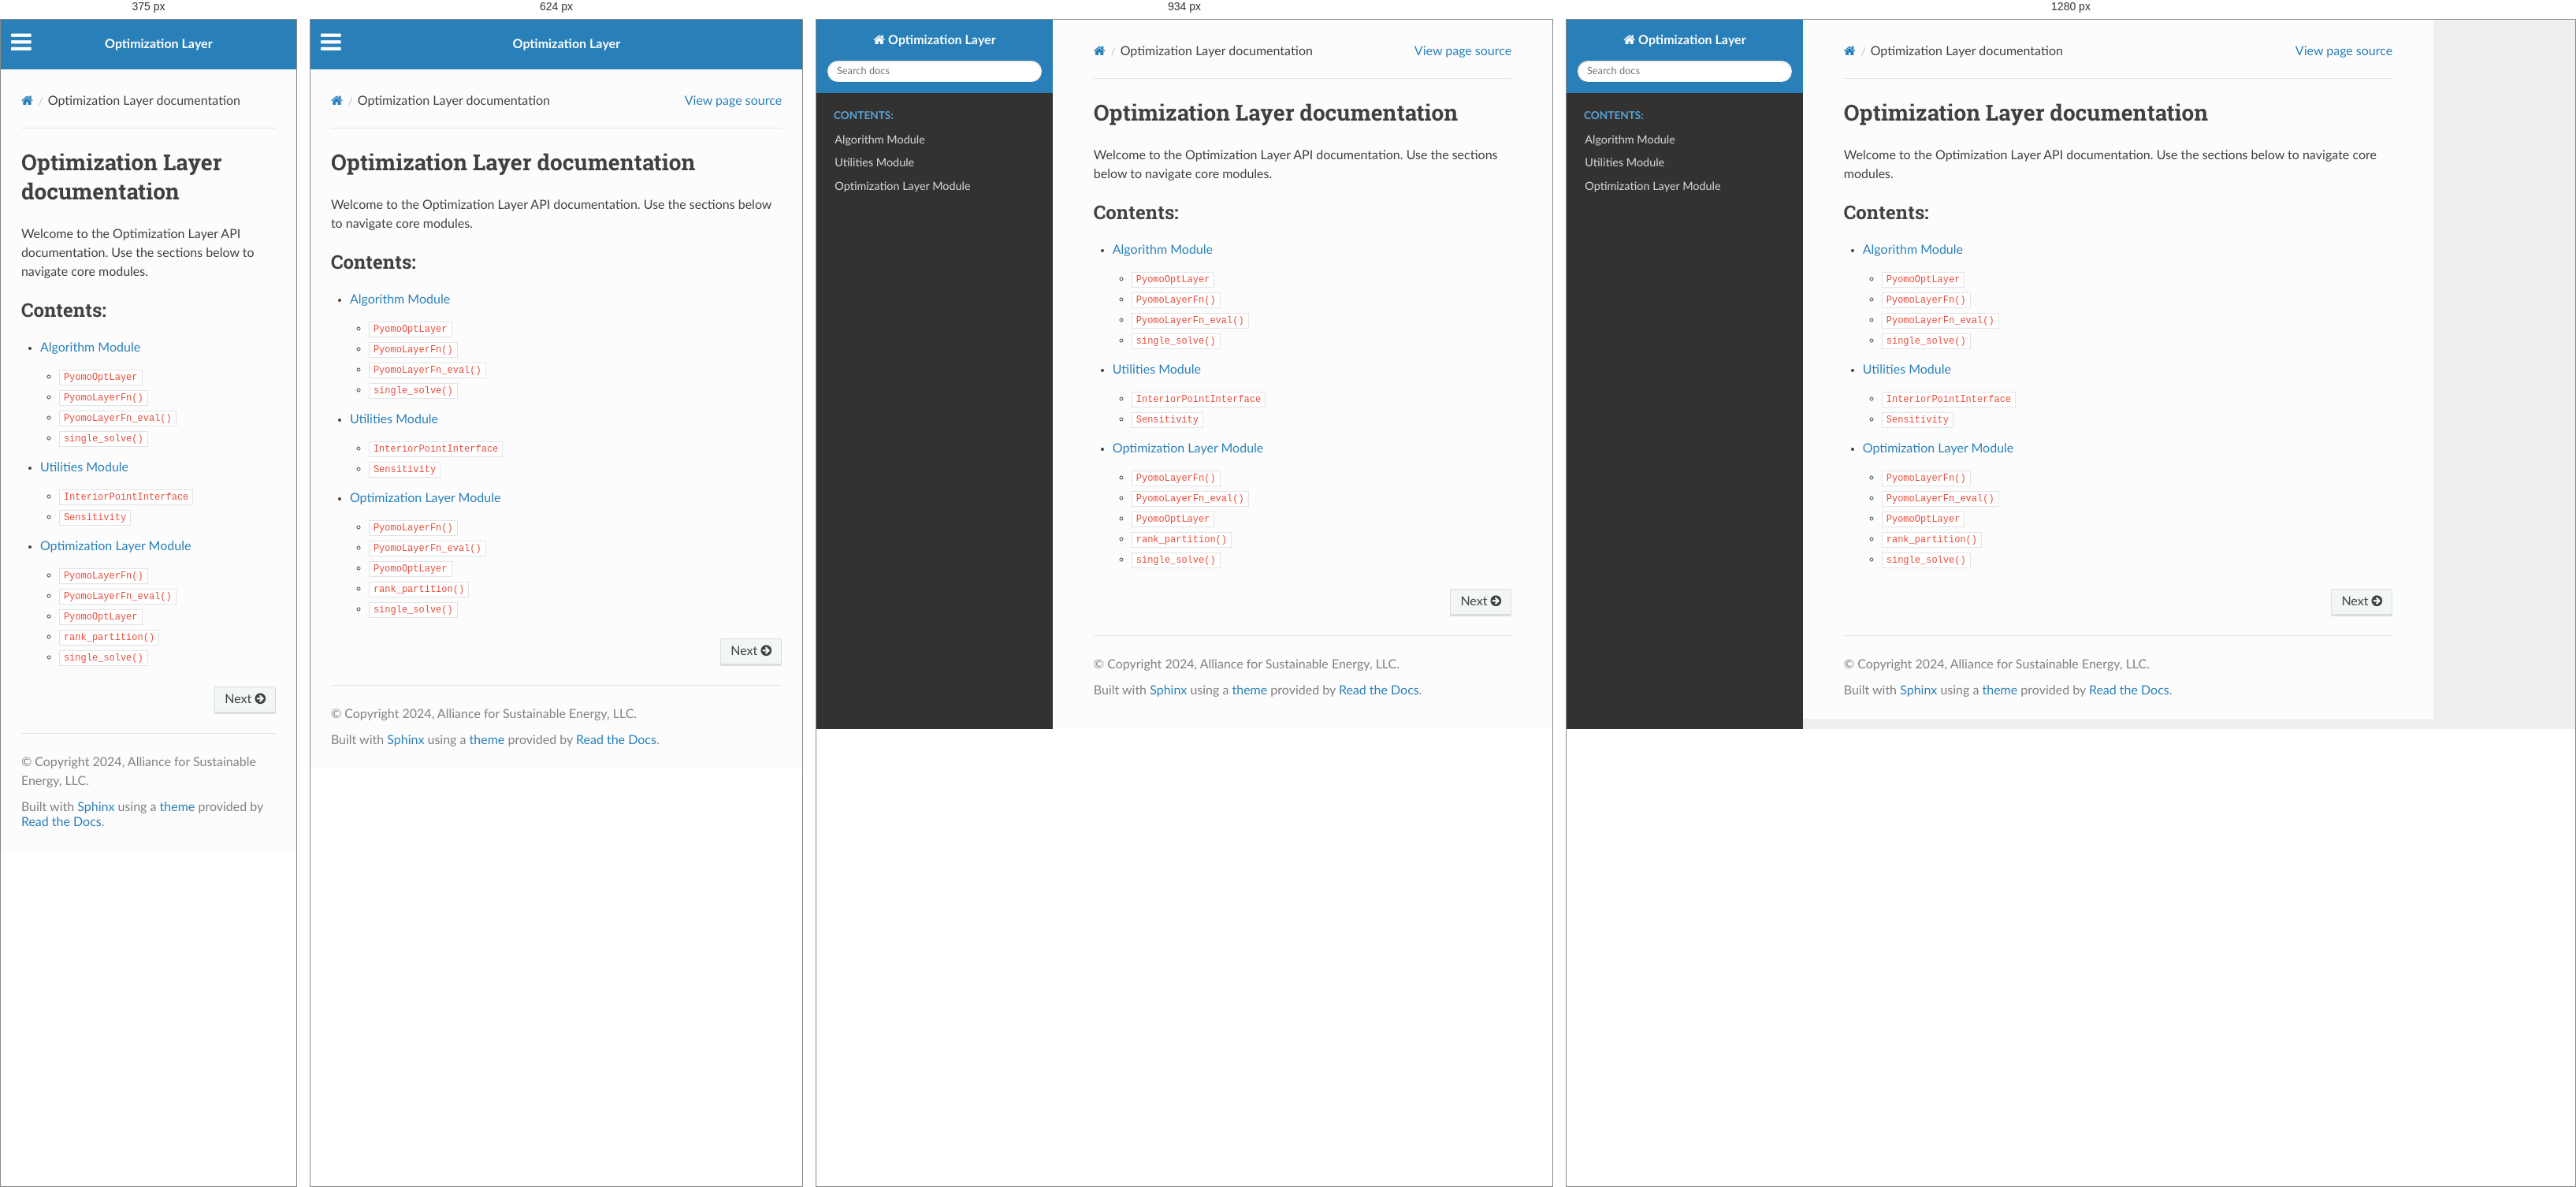
Rendered at 375 px, 624 px, 934 px and 1280 px, left to right.

<!-- file: index.html -->


<!DOCTYPE html>
<html class="writer-html5" lang="en" data-content_root="./">
<head>
  <meta charset="utf-8" /><meta name="viewport" content="width=device-width, initial-scale=1" />

  <meta name="viewport" content="width=device-width, initial-scale=1.0" />
  <title>Optimization Layer documentation &mdash; Optimization Layer 0.1 documentation</title>
      <link rel="stylesheet" type="text/css" href="_static/pygments.css?v=b86133f3" />
      <link rel="stylesheet" type="text/css" href="_static/css/theme.css?v=e59714d7" />

  
      <script src="_static/jquery.js?v=5d32c60e"></script>
      <script src="_static/_sphinx_javascript_frameworks_compat.js?v=2cd50e6c"></script>
      <script src="_static/documentation_options.js?v=2709fde1"></script>
      <script src="_static/doctools.js?v=9bcbadda"></script>
      <script src="_static/sphinx_highlight.js?v=dc90522c"></script>
      <script async="async" src="https://cdn.jsdelivr.net/npm/mathjax@3/es5/tex-mml-chtml.js"></script>
    <script src="_static/js/theme.js"></script>
    <link rel="index" title="Index" href="genindex.html" />
    <link rel="search" title="Search" href="search.html" />
    <link rel="next" title="Algorithm Module" href="algorithms.html" /> 
</head>

<body class="wy-body-for-nav"> 
  <div class="wy-grid-for-nav">
    <nav data-toggle="wy-nav-shift" class="wy-nav-side">
      <div class="wy-side-scroll">
        <div class="wy-side-nav-search" >

          
          
          <a href="#" class="icon icon-home">
            Optimization Layer
          </a>
<div role="search">
  <form id="rtd-search-form" class="wy-form" action="search.html" method="get">
    <input type="text" name="q" placeholder="Search docs" aria-label="Search docs" />
    <input type="hidden" name="check_keywords" value="yes" />
    <input type="hidden" name="area" value="default" />
  </form>
</div>
        </div><div class="wy-menu wy-menu-vertical" data-spy="affix" role="navigation" aria-label="Navigation menu">
              <p class="caption" role="heading"><span class="caption-text">Contents:</span></p>
<ul>
<li class="toctree-l1"><a class="reference internal" href="algorithms.html">Algorithm Module</a></li>
<li class="toctree-l1"><a class="reference internal" href="utilities.html">Utilities Module</a></li>
<li class="toctree-l1"><a class="reference internal" href="pyomolayer.html">Optimization Layer Module</a></li>
</ul>

        </div>
      </div>
    </nav>

    <section data-toggle="wy-nav-shift" class="wy-nav-content-wrap"><nav class="wy-nav-top" aria-label="Mobile navigation menu" >
          <i data-toggle="wy-nav-top" class="fa fa-bars"></i>
          <a href="#">Optimization Layer</a>
      </nav>

      <div class="wy-nav-content">
        <div class="rst-content">
          <div role="navigation" aria-label="Page navigation">
  <ul class="wy-breadcrumbs">
      <li><a href="#" class="icon icon-home" aria-label="Home"></a></li>
      <li class="breadcrumb-item active">Optimization Layer documentation</li>
      <li class="wy-breadcrumbs-aside">
            <a href="_sources/index.rst.txt" rel="nofollow"> View page source</a>
      </li>
  </ul>
  <hr/>
</div>
          <div role="main" class="document" itemscope="itemscope" itemtype="http://schema.org/Article">
           <div itemprop="articleBody">
             
  <section id="optimization-layer-documentation">
<h1>Optimization Layer documentation<a class="headerlink" href="#optimization-layer-documentation" title="Link to this heading"></a></h1>
<p>Welcome to the Optimization Layer API documentation.
Use the sections below to navigate core modules.</p>
<div class="toctree-wrapper compound">
<p class="caption" role="heading"><span class="caption-text">Contents:</span></p>
<ul>
<li class="toctree-l1"><a class="reference internal" href="algorithms.html">Algorithm Module</a><ul>
<li class="toctree-l2"><a class="reference internal" href="algorithms.html#pyomolayers.pyomolayer.PyomoOptLayer"><code class="docutils literal notranslate"><span class="pre">PyomoOptLayer</span></code></a></li>
<li class="toctree-l2"><a class="reference internal" href="algorithms.html#pyomolayers.pyomolayer.PyomoLayerFn"><code class="docutils literal notranslate"><span class="pre">PyomoLayerFn()</span></code></a></li>
<li class="toctree-l2"><a class="reference internal" href="algorithms.html#pyomolayers.pyomolayer.PyomoLayerFn_eval"><code class="docutils literal notranslate"><span class="pre">PyomoLayerFn_eval()</span></code></a></li>
<li class="toctree-l2"><a class="reference internal" href="algorithms.html#pyomolayers.pyomolayer.single_solve"><code class="docutils literal notranslate"><span class="pre">single_solve()</span></code></a></li>
</ul>
</li>
<li class="toctree-l1"><a class="reference internal" href="utilities.html">Utilities Module</a><ul>
<li class="toctree-l2"><a class="reference internal" href="utilities.html#pyomolayers.utilities.InteriorPointInterface"><code class="docutils literal notranslate"><span class="pre">InteriorPointInterface</span></code></a></li>
<li class="toctree-l2"><a class="reference internal" href="utilities.html#pyomolayers.utilities.Sensitivity"><code class="docutils literal notranslate"><span class="pre">Sensitivity</span></code></a></li>
</ul>
</li>
<li class="toctree-l1"><a class="reference internal" href="pyomolayer.html">Optimization Layer Module</a><ul>
<li class="toctree-l2"><a class="reference internal" href="pyomolayer.html#pyomolayers.pyomolayer.PyomoLayerFn"><code class="docutils literal notranslate"><span class="pre">PyomoLayerFn()</span></code></a></li>
<li class="toctree-l2"><a class="reference internal" href="pyomolayer.html#pyomolayers.pyomolayer.PyomoLayerFn_eval"><code class="docutils literal notranslate"><span class="pre">PyomoLayerFn_eval()</span></code></a></li>
<li class="toctree-l2"><a class="reference internal" href="pyomolayer.html#pyomolayers.pyomolayer.PyomoOptLayer"><code class="docutils literal notranslate"><span class="pre">PyomoOptLayer</span></code></a></li>
<li class="toctree-l2"><a class="reference internal" href="pyomolayer.html#pyomolayers.pyomolayer.rank_partition"><code class="docutils literal notranslate"><span class="pre">rank_partition()</span></code></a></li>
<li class="toctree-l2"><a class="reference internal" href="pyomolayer.html#pyomolayers.pyomolayer.single_solve"><code class="docutils literal notranslate"><span class="pre">single_solve()</span></code></a></li>
</ul>
</li>
</ul>
</div>
</section>


           </div>
          </div>
          <footer><div class="rst-footer-buttons" role="navigation" aria-label="Footer">
        <a href="algorithms.html" class="btn btn-neutral float-right" title="Algorithm Module" accesskey="n" rel="next">Next <span class="fa fa-arrow-circle-right" aria-hidden="true"></span></a>
    </div>

  <hr/>

  <div role="contentinfo">
    <p>&#169; Copyright 2024, Alliance for Sustainable Energy, LLC.</p>
  </div>

  Built with <a href="https://www.sphinx-doc.org/">Sphinx</a> using a
    <a href="https://github.com/readthedocs/sphinx_rtd_theme">theme</a>
    provided by <a href="https://readthedocs.org">Read the Docs</a>.
   

</footer>
        </div>
      </div>
    </section>
  </div>
  <script>
      jQuery(function () {
          SphinxRtdTheme.Navigation.enable(true);
      });
  </script> 

</body>
</html>

/* @media block from _static/css/theme.css */
@media screen and (max-width:768px){.wy-tray-container{bottom:auto;top:0;width:100%}.wy-tray-container li{width:100%}}

/* @media block from _static/css/theme.css */
@media only screen and (max-width:480px){.wy-form button[type=submit]{margin:.7em 0 0}.wy-form input[type=color],.wy-form input[type=date],.wy-form input[type=datetime-local],.wy-form input[type=datetime],.wy-form input[type=email],.wy-form input[type=month],.wy-form input[type=number],.wy-form input[type=password],.wy-form input[type=search],.wy-form input[type=tel],.wy-form input[type=text],.wy-form input[type=time],.wy-form input[type=url],.wy-form input[type=week],.wy-form label{margin-bottom:.3em;display:block}.wy-form input[type=color],.wy-form input[type=date],.wy-form input[type=datetime-local],.wy-form input[type=datetime],.wy-form input[type=email],.wy-form input[type=month],.wy-form input[type=number],.wy-form input[type=password],.wy-form input[type=search],.wy-form input[type=tel],.wy-form input[type=time],.wy-form input[type=url],.wy-form input[type=week]{margin-bottom:0}.wy-form-aligned .wy-control-group label{margin-bottom:.3em;text-align:left;display:block;width:100%}.wy-form-aligned .wy-control{margin:1.5em 0 0}.wy-form-message,.wy-form-message-inline,.wy-form .wy-help-inline{display:block;font-size:80%;padding:6px 0}}

/* @media block from _static/css/theme.css */
@media screen and (max-width:768px){.tablet-hide{display:none}}

/* @media block from _static/css/theme.css */
@media screen and (max-width:480px){.mobile-hide{display:none}}

/* @media block from _static/css/theme.css */
@media screen and (max-width:480px){.wy-breadcrumbs-extra,.wy-breadcrumbs li.wy-breadcrumbs-aside{display:none}}

/* @media block from _static/css/theme.css */
@media screen and (max-width:768px){.wy-body-for-nav{background:#fcfcfc}.wy-nav-top{display:block}.wy-nav-side{left:-300px}.wy-nav-side.shift{width:85%;left:0}.wy-menu.wy-menu-vertical,.wy-side-nav-search,.wy-side-scroll{width:auto}.wy-nav-content-wrap{margin-left:0}.wy-nav-content-wrap .wy-nav-content{padding:1.618em}.wy-nav-content-wrap.shift{position:fixed;min-width:100%;left:85%;top:0;height:100%;overflow:hidden}}

/* @media block from _static/css/theme.css */
@media screen and (min-width:1100px){.wy-nav-content-wrap{background:rgba(0,0,0,.05)}.wy-nav-content{margin:0;background:#fcfcfc}}

/* @media block from _static/css/theme.css */
@media screen and (max-width:768px){.rst-versions{width:85%;display:none}.rst-versions.shift{display:block}}

/* @media block from _static/css/theme.css */
@media screen and (max-width:480px){.rst-content .sidebar{width:100%}}